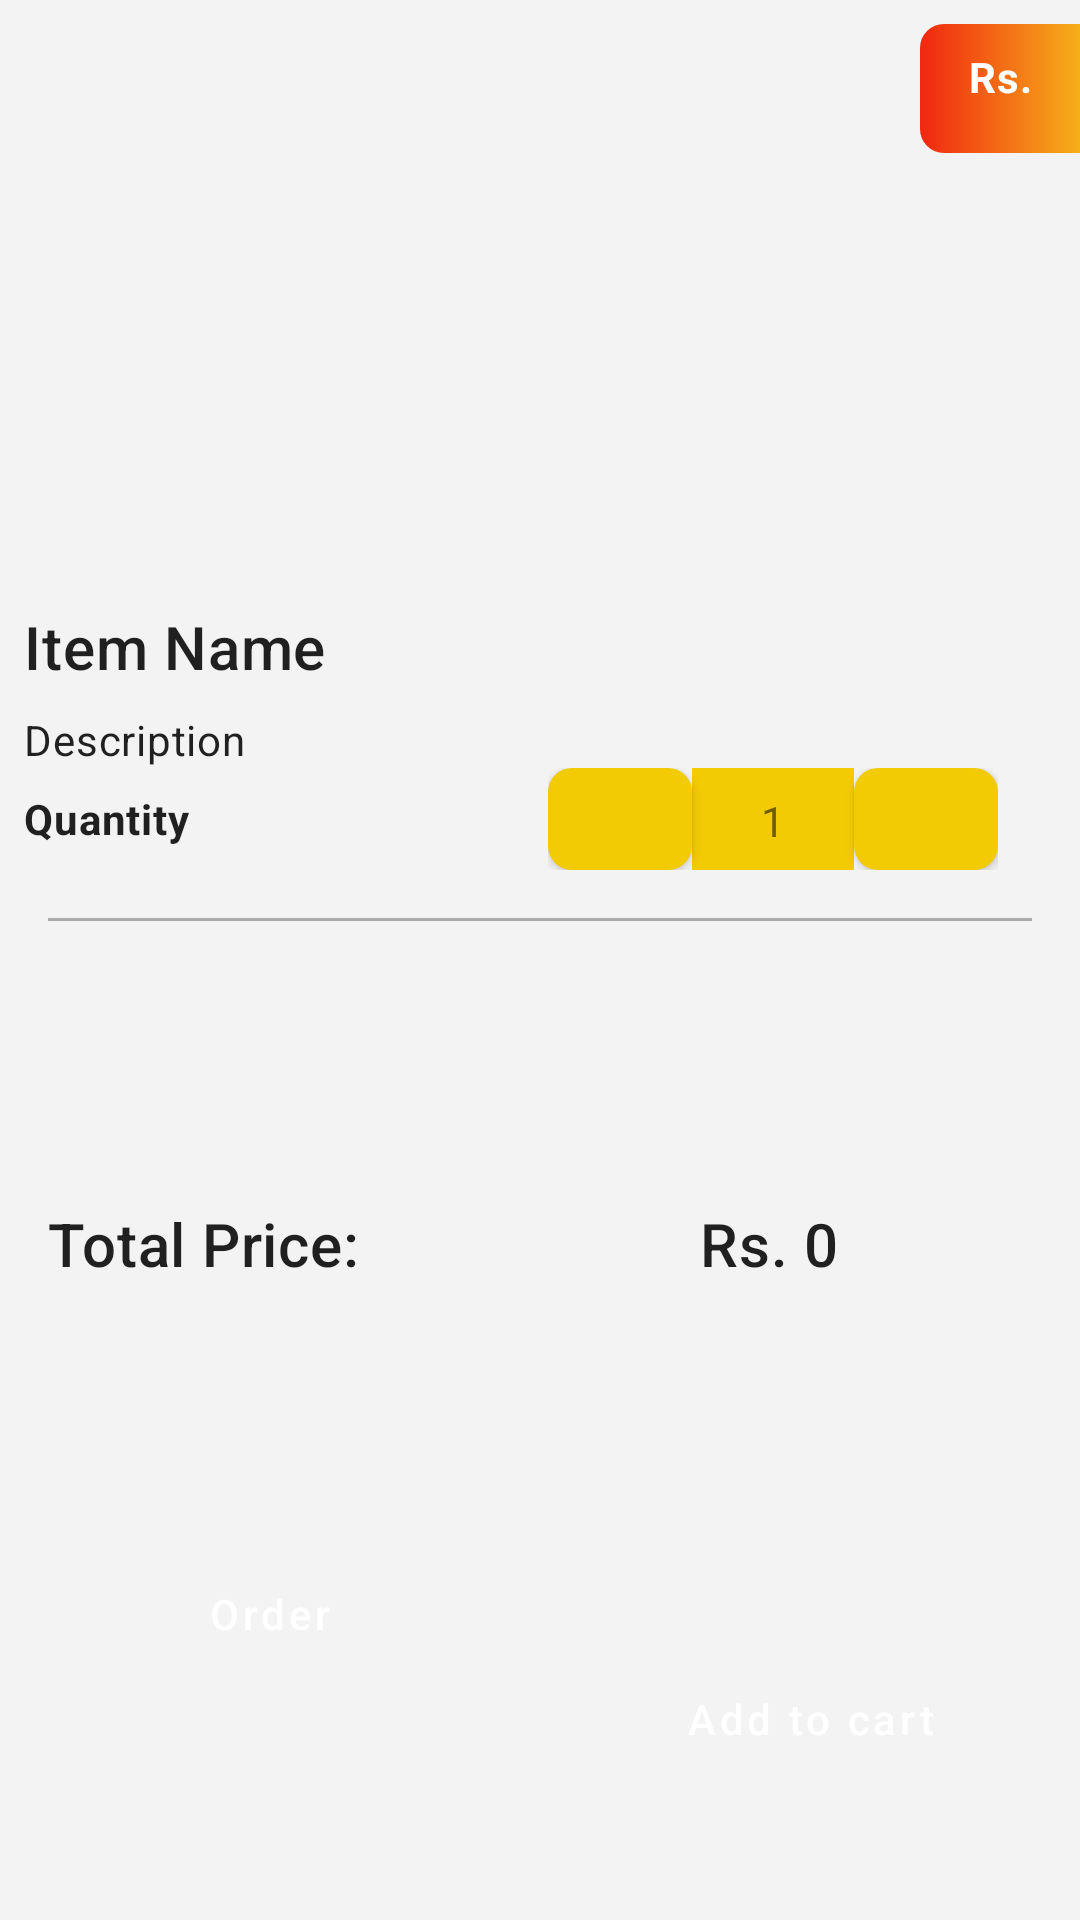

Layout XML and referenced resources for this Android screen:
<!-- AndroidManifest.xml: application theme AppTheme -->
<!-- res/layout/layout_item_dialog.xml -->
<?xml version="1.0" encoding="utf-8"?>
<androidx.constraintlayout.widget.ConstraintLayout xmlns:android="http://schemas.android.com/apk/res/android"
    xmlns:app="http://schemas.android.com/apk/res-auto"
    xmlns:tools="http://schemas.android.com/tools"
    android:layout_width="match_parent"
    android:layout_height="wrap_content">

    <ImageView
        android:id="@+id/itemImageView"
        android:layout_width="0dp"
        android:layout_height="194dp"
        android:contentDescription="@string/item_image"
        android:scaleType="centerCrop"
        app:layout_constraintEnd_toEndOf="parent"
        app:layout_constraintHorizontal_chainStyle="spread"
        app:layout_constraintStart_toStartOf="parent"
        app:layout_constraintTop_toTopOf="parent"
        app:srcCompat="@drawable/sample_meal_image" />

    <TextView
        android:id="@+id/normalPriceView"
        style="@style/priceTagTextView"
        android:layout_width="wrap_content"
        android:layout_height="wrap_content"
        android:layout_marginTop="8dp"
        android:background="@drawable/price_tag_low_bg"
        android:gravity="center"
        android:paddingStart="@dimen/dimen_16"
        android:paddingTop="@dimen/dimen_8"

        android:paddingEnd="@dimen/dimen_16"
        android:paddingBottom="@dimen/dimen_16"
        android:text="@string/currency"
        app:layout_constraintEnd_toEndOf="@+id/itemImageView"
        app:layout_constraintHorizontal_bias="1.0"
        app:layout_constraintStart_toStartOf="parent"
        app:layout_constraintTop_toTopOf="@+id/itemImageView" />

    <TextView
        android:id="@+id/itemNameView"
        android:layout_width="0dp"
        android:layout_height="wrap_content"
        android:layout_marginStart="8dp"
        android:layout_marginTop="8dp"
        android:layout_marginEnd="8dp"
        android:text="@string/item_name"
        android:textAppearance="?attr/textAppearanceHeadline6"
        app:layout_constraintBottom_toTopOf="@id/itemDescriptionView"
        app:layout_constraintEnd_toEndOf="parent"
        app:layout_constraintStart_toStartOf="parent"
        app:layout_constraintTop_toBottomOf="@+id/itemImageView" />

    <TextView
        android:id="@+id/itemDescriptionView"
        android:layout_width="0dp"
        android:layout_height="wrap_content"
        android:layout_marginStart="8dp"
        android:layout_marginTop="8dp"
        android:layout_marginEnd="8dp"
        android:text="@string/description"
        android:textAppearance="?attr/textAppearanceBody2"
        app:layout_constraintEnd_toEndOf="parent"
        app:layout_constraintStart_toStartOf="parent"
        app:layout_constraintTop_toBottomOf="@+id/itemNameView" />

    <TextView
        android:id="@+id/quantityTextView"
        android:layout_width="wrap_content"
        android:layout_height="34dp"
        android:layout_marginStart="8dp"
        android:gravity="center_vertical"
        android:text="@string/quantity"
        android:textAppearance="?attr/textAppearanceBody2"
        android:textStyle="bold"
        app:layout_constraintEnd_toStartOf="@id/quantityInputLayout"
        app:layout_constraintHorizontal_bias="0.0"
        app:layout_constraintStart_toStartOf="parent"
        app:layout_constraintTop_toTopOf="@+id/quantityInputLayout" />

    <LinearLayout
        android:id="@+id/quantityInputLayout"
        android:layout_width="wrap_content"
        android:layout_height="34dp"
        android:layout_marginStart="8dp"
        android:layout_marginEnd="8dp"
        android:orientation="horizontal"
        app:layout_constraintEnd_toEndOf="parent"
        app:layout_constraintHorizontal_bias="0.9"
        app:layout_constraintStart_toStartOf="parent"
        app:layout_constraintTop_toBottomOf="@+id/itemDescriptionView">

        <Button
            android:id="@+id/decrementQuantityBtn"
            style="@style/Widget.App.Button.IconOnly"
            android:layout_width="wrap_content"
            android:layout_height="wrap_content"
            android:background="@drawable/btn_selector"
            android:gravity="center"
            android:padding="@dimen/padding_regular"
            app:icon="@drawable/ic_remove" />

        <TextView
            android:id="@+id/quantityValue"
            android:layout_width="54dp"
            android:layout_height="wrap_content"
            android:autofillHints="@null"
            android:background="@color/primaryColor"
            android:gravity="center"
            android:paddingTop="@dimen/dimen_8"
            android:paddingBottom="@dimen/dimen_8"
            android:text="@string/_1" />

        <Button
            android:id="@+id/incrementQuantityBtn"
            style="@style/Widget.App.Button.IconOnly"
            android:layout_width="wrap_content"
            android:layout_height="wrap_content"
            android:background="@drawable/btn_selector"
            android:gravity="center"
            android:padding="@dimen/padding_regular"
            app:icon="@drawable/ic_add" />
    </LinearLayout>

    <TextView
        android:id="@+id/cartMessageTextView"
        android:layout_width="match_parent"
        android:layout_height="wrap_content"
        android:layout_marginStart="8dp"
        android:layout_marginTop="8dp"
        android:layout_marginEnd="8dp"
        android:background="@color/primaryColor"
        android:gravity="center"
        android:padding="@dimen/dimen_8"
        android:text="@string/error_min_item"
        android:textAppearance="?attr/textAppearanceBody2"
        android:textColor="@color/colorWhite"
        android:visibility="gone"
        app:layout_constraintEnd_toEndOf="parent"
        app:layout_constraintStart_toStartOf="parent"
        app:layout_constraintTop_toBottomOf="@+id/quantityInputLayout" />

    <View
        android:id="@+id/dividerView"
        android:layout_width="match_parent"
        android:layout_height="@dimen/dimen_1"
        android:layout_marginStart="16dp"
        android:layout_marginTop="16dp"
        android:layout_marginEnd="16dp"
        android:background="@android:color/darker_gray"
        app:layout_constraintEnd_toEndOf="parent"
        app:layout_constraintStart_toStartOf="parent"
        app:layout_constraintTop_toBottomOf="@+id/cartMessageTextView" />

    <TextView
        android:id="@+id/totalPriceTextView"
        android:layout_width="wrap_content"
        android:layout_height="wrap_content"
        android:layout_marginStart="8dp"
        android:layout_marginTop="8dp"
        android:gravity="center_vertical"
        android:padding="@dimen/dimen_8"
        android:text="@string/total_price"
        android:textAppearance="?attr/textAppearanceHeadline6"
        app:layout_constraintBottom_toTopOf="@id/orderBtn"
        app:layout_constraintEnd_toStartOf="@id/totalPriceValue"
        app:layout_constraintHorizontal_bias="0.0"
        app:layout_constraintStart_toStartOf="parent"
        app:layout_constraintTop_toBottomOf="@id/dividerView" />

    <TextView
        android:id="@+id/totalPriceValue"
        android:layout_width="wrap_content"
        android:layout_height="wrap_content"
        android:layout_marginStart="8dp"
        android:gravity="center_vertical"
        android:padding="@dimen/dimen_8"
        android:text="@string/rs_0"
        android:textAppearance="?attr/textAppearanceHeadline6"
        app:layout_constraintEnd_toEndOf="parent"
        app:layout_constraintHorizontal_bias="0.75"
        app:layout_constraintStart_toEndOf="@+id/totalPriceTextView"
        app:layout_constraintStart_toStartOf="parent"
        app:layout_constraintTop_toTopOf="@id/totalPriceTextView" />

    <androidx.constraintlayout.widget.Group
        android:id="@+id/totalPriceLayoutGroup"
        android:layout_width="wrap_content"
        android:layout_height="wrap_content"
        android:visibility="visible"
        app:constraint_referenced_ids="dividerView,totalPriceTextView, totalPriceValue" />

    <Button
        android:id="@+id/orderBtn"
        style="@style/buttonStyle"
        android:layout_width="0dp"
        android:layout_height="wrap_content"
        android:layout_marginStart="8dp"
        android:layout_marginTop="8dp"
        android:layout_marginEnd="8dp"
        android:layout_marginBottom="8dp"
        android:text="@string/label_order"
        app:layout_constraintBottom_toBottomOf="parent"
        app:layout_constraintEnd_toStartOf="@id/addToCartBtn"
        app:layout_constraintHorizontal_chainStyle="spread"
        app:layout_constraintStart_toStartOf="parent"
        app:layout_constraintTop_toBottomOf="@id/totalPriceValue" />

    <Button
        android:id="@+id/addToCartBtn"
        style="@style/buttonStyle"
        android:layout_width="0dp"
        android:layout_height="wrap_content"
        android:layout_marginStart="8dp"
        android:layout_marginEnd="8dp"
        android:layout_marginBottom="8dp"
        android:text="@string/label_add_to_cart"
        app:layout_constraintBottom_toBottomOf="parent"
        app:layout_constraintEnd_toEndOf="parent"
        app:layout_constraintStart_toEndOf="@id/orderBtn"
        app:layout_constraintTop_toTopOf="@+id/orderBtn" />

</androidx.constraintlayout.widget.ConstraintLayout>
<!-- resources referenced by this layout -->
<resources>
  <color name="colorWhite">#FFFFFF</color>
  <color name="primaryColor">#f2cb05</color>
  <dimen name="dimen_1">1dp</dimen>
  <dimen name="dimen_16">16dp</dimen>
  <dimen name="dimen_8">8dp</dimen>
  <dimen name="padding_regular">8dp</dimen>
  <!-- drawable ic_remove (drawable) -->
  <vector android:height="24dp" android:tint="#E0E0E0"
      android:viewportHeight="24" android:viewportWidth="24"
      android:width="24dp" xmlns:android="http://schemas.android.com/apk/res/android">
      <path android:fillColor="@android:color/white" android:pathData="M19,13H5v-2h14v2z"/>
  </vector>
  <!-- drawable price_tag_low_bg (drawable) -->
  <?xml version="1.0" encoding="utf-8"?>
  <shape xmlns:android="http://schemas.android.com/apk/res/android">
  
  
  
      <gradient android:startColor="#f12711"  android:endColor="#f5af19"
          android:angle="360"/>
  
  
  
      <corners android:topLeftRadius="@dimen/dimen_8"
          android:bottomLeftRadius="@dimen/dimen_8"/>
  
  </shape>
  <string name="_1">1</string>
  <string name="currency">Rs.</string>
  <string name="description">Description</string>
  <string name="error_min_item">Minimum item must be 1</string>
  <string name="item_image">item image</string>
  <string name="item_name">Item Name</string>
  <string name="label_add_to_cart">Add to cart</string>
  <string name="label_order">Order</string>
  <string name="quantity">Quantity</string>
  <string name="rs_0">Rs. 0</string>
  <string name="total_price">Total Price:</string>
  <style name="Widget.App.Button.IconOnly" parent="Widget.MaterialComponents.Button">
          <item name="iconPadding">0dp</item>
          <item name="android:insetTop">0dp</item>
          <item name="android:insetBottom">0dp</item>
          <item name="android:paddingLeft">12dp</item>
          <item name="android:paddingRight">12dp</item>
          <item name="android:minWidth">48dp</item>
          <item name="android:minHeight">48dp</item>
      </style>
  <style name="buttonStyle" parent="Widget.MaterialComponents.Button">
          <item name="android:padding">@dimen/padding_regular</item>
          <item name="background">@drawable/btn_selector</item>
          <item name="textAllCaps">false</item>
      </style>
  <style name="priceTagTextView">
          <item name="android:textAppearance">?attr/textAppearanceBody2</item>
          <item name="android:textColor">@color/colorWhite</item>
          <item name="android:textStyle">bold</item>
      </style>
  <dimen name="radius_regular">8dp</dimen>
  <color name="primaryLightColor">#fffe51</color>
  <color name="primaryDarkColor">#bb9b00</color>
  <color name="secondaryColor">#f2b705</color>
  <color name="windowBackground">#F3F3F3</color>
  <style name="ThemeOverlay.App.MaterialAlertDialog" parent="ThemeOverlay.MaterialComponents.MaterialAlertDialog">
          <item name="colorPrimary">@color/primaryColor</item>
          <item name="colorSecondary">@color/secondaryColor</item>
          <item name="colorSurface">@color/windowBackground</item>
          <item name="buttonBarPositiveButtonStyle">@style/Widget.App.Button</item>
          <item name="buttonBarNeutralButtonStyle">@style/Widget.App.Button</item>
  
      </style>
  <style name="Widget.App.Button" parent="Widget.MaterialComponents.Button.TextButton.Dialog">
          <item name="backgroundTint">@color/primaryColor</item>
          <item name="rippleColor">@color/secondaryColor</item>
          <item name="android:textColor">@android:color/white</item>
          <item name="android:textAllCaps">false</item>
      </style>
</resources>
